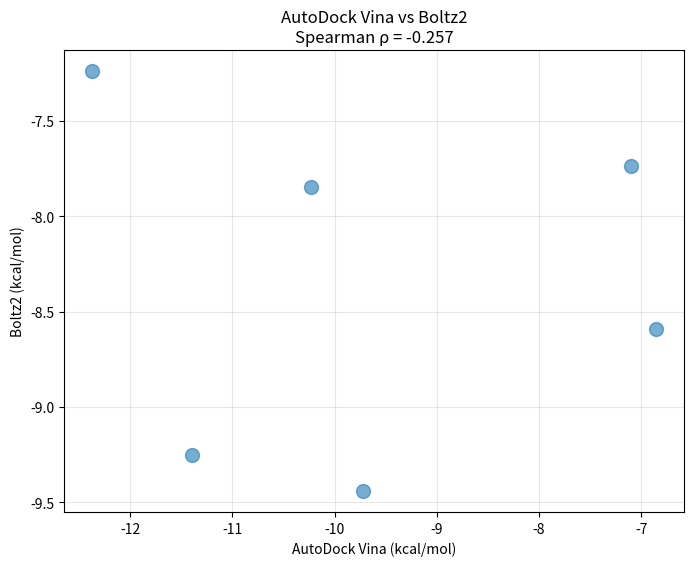

Write Python code to recreate this figure. (Note: this script raises an exception after producing the figure.)
import pandas as pd
from scipy.stats import spearmanr

import matplotlib.pyplot as plt

# Create empty dataframe with 6 data points
df = pd.DataFrame(
    {
        "vina": [-9.725, -12.37, -11.398, -10.233, -7.1, -6.855],
        "boltz2": [-9.44, -7.24, -9.25, -7.85, -7.74, -8.59],
    }
)

# Calculate Spearman correlation
correlation, p_value = spearmanr(df["vina"], df["boltz2"])

# Create plot
plt.figure(figsize=(8, 6))
plt.scatter(df["vina"], df["boltz2"], alpha=0.6, s=100)
plt.xlabel("AutoDock Vina (kcal/mol)")
plt.ylabel("Boltz2 (kcal/mol)")
plt.title(f"AutoDock Vina vs Boltz2\nSpearman ρ = {correlation:.3f}")
plt.grid(True, alpha=0.3)

# Save figure
output_path = "./pipeline_output/docking/vina_vs_boltz2.png"
plt.savefig(output_path, dpi=300, bbox_inches="tight")
plt.close()

print(f"Plot saved to {output_path}")
print(f"Spearman correlation: {correlation:.3f} (p-value: {p_value:.3e})")
